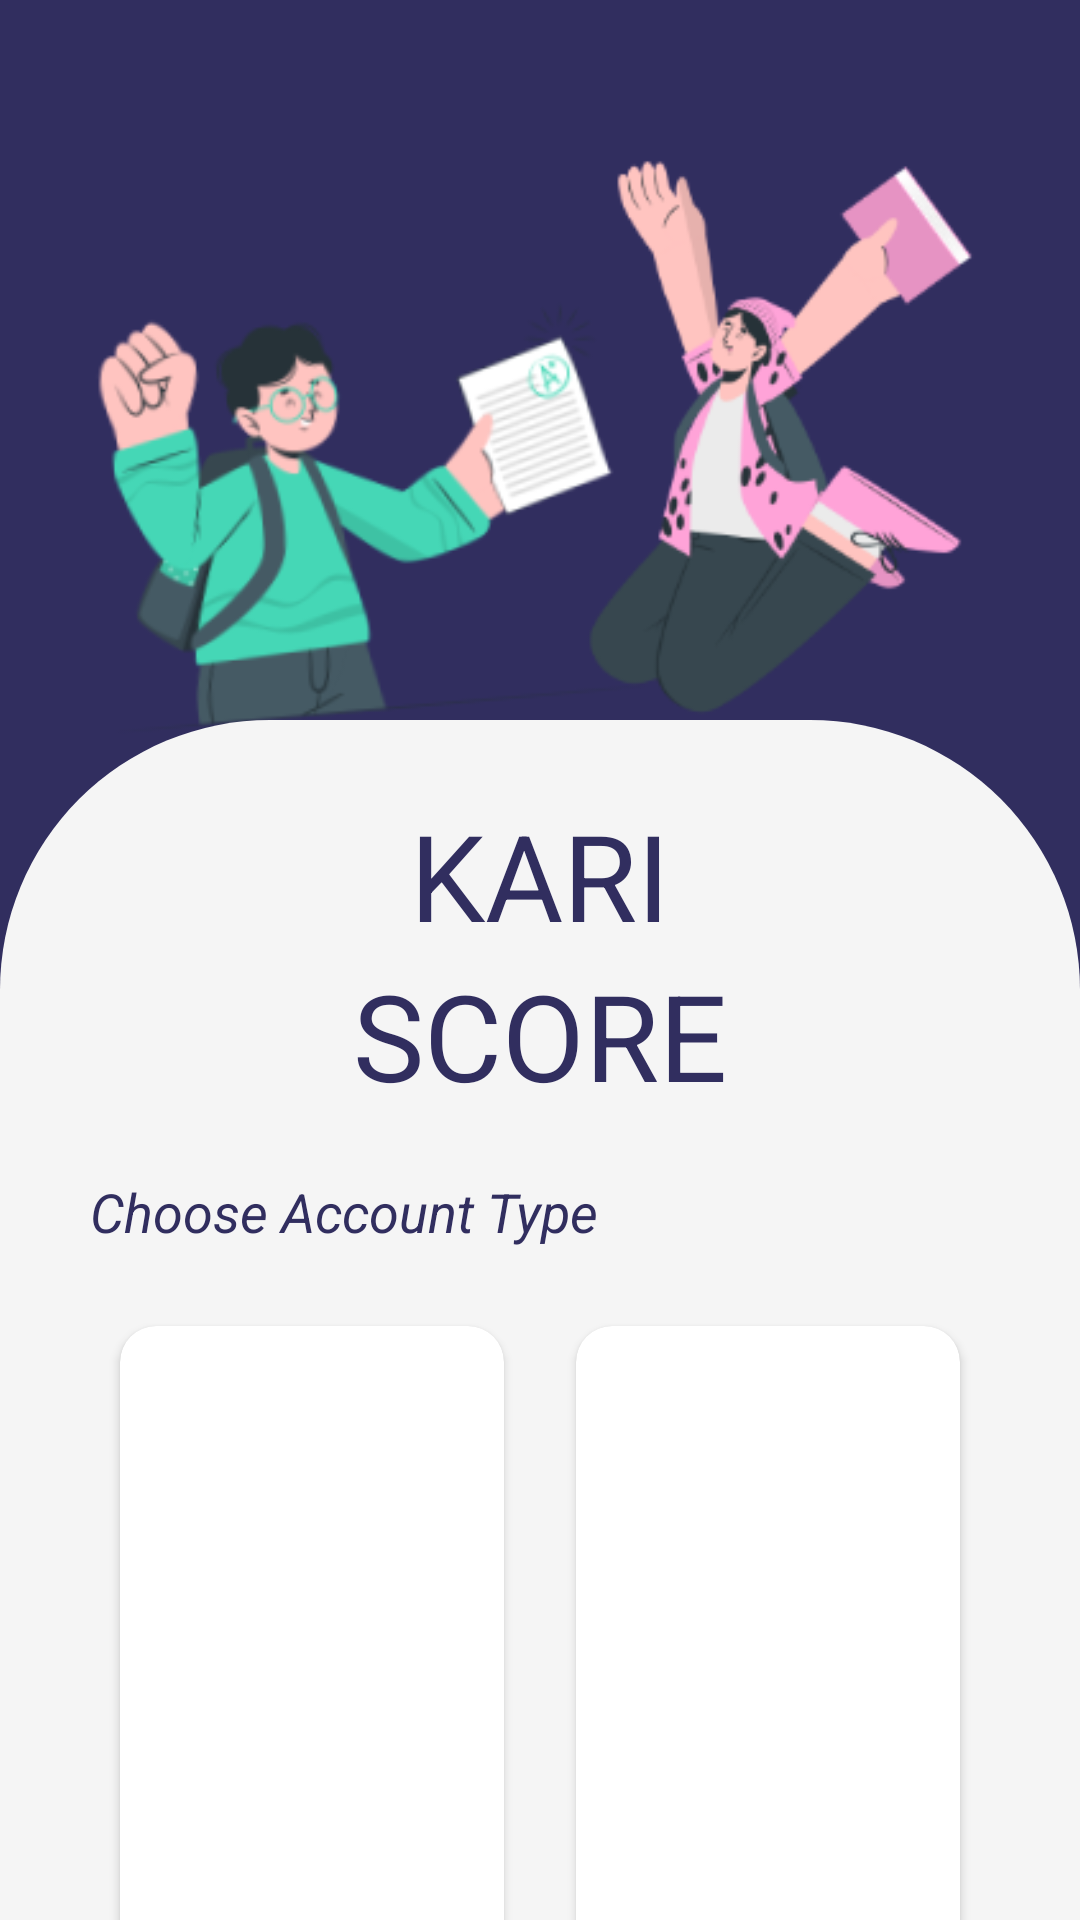

Layout XML and referenced resources for this Android screen:
<!-- AndroidManifest.xml: application theme Theme.KARIScore -->
<!-- res/layout/choose_account_type.xml -->
<?xml version="1.0" encoding="utf-8"?>
<RelativeLayout xmlns:android="http://schemas.android.com/apk/res/android"
    xmlns:tools="http://schemas.android.com/tools"
    android:layout_width="match_parent"
    android:layout_height="match_parent"
    xmlns:app="http://schemas.android.com/apk/res-auto"
    android:background="#312E5F">
    <RelativeLayout
        android:layout_width="match_parent"
        android:layout_marginTop="30dp"
        android:layout_height="500dp">
        <ImageView
            android:src="@drawable/twostd"
            android:layout_width="match_parent"
            android:layout_height="300dp"/>

    </RelativeLayout>
    <RelativeLayout
        android:layout_width="match_parent"
        android:layout_height="600dp"
        android:layout_marginTop="240dp"
        android:background="@drawable/fram">
        <TextView
            android:id="@+id/KariText"
            android:layout_width="wrap_content"
            android:layout_height="wrap_content"
            android:layout_marginTop="25dp"
            android:layout_centerHorizontal="true"
            android:text="KARI"
            android:textAlignment="center"
            android:textColor="#312E5F"
            android:textSize="40sp" />

        <TextView
            android:id="@+id/ScoreText"
            android:layout_width="wrap_content"
            android:layout_height="wrap_content"
            android:layout_below="@id/KariText"
            android:layout_centerHorizontal="true"
            android:text="SCORE"
            android:textAlignment="center"
            android:textColor="#312E5F"
            android:textSize="40sp" />
        <TextView
            android:id="@+id/LoginText_long"
            android:layout_width="wrap_content"
            android:layout_height="wrap_content"
            android:text="Choose Account Type"
            android:layout_centerVertical="true"
            android:layout_marginTop="20dp"
            android:layout_marginLeft="30dp"
            android:layout_below="@+id/ScoreText"
            android:textColor="#312E5F"
            android:textSize="18sp"
            android:textStyle="italic"/>


    </RelativeLayout>
   <GridLayout
       android:id="@+id/type"
       android:columnCount="2"
       android:rowCount="1"
       android:layout_marginTop="430dp"
       android:alignmentMode="alignMargins"
       android:columnOrderPreserved="false"
       android:layout_width="match_parent"
       android:layout_height="wrap_content">
       <androidx.cardview.widget.CardView
           android:id="@+id/teacher_select"
           android:layout_marginLeft="40dp"
           android:layout_width="20dp"
           android:layout_height="200dp"
           android:layout_columnWeight="1"
           android:layout_rowWeight="1"
           app:cardMaxElevation="6dp"
           app:cardCornerRadius="12dp"
           android:layout_margin="12dp">
           <LinearLayout
               android:layout_width="match_parent"
               android:layout_height="match_parent"
               android:orientation="vertical"
               android:padding="16dp"
               android:gravity="center">
               <ImageView
                   android:src="@drawable/teacher"
                   android:layout_width="100dp"
                   android:layout_height="100dp">

               </ImageView>
               <TextView
                   android:textSize="18sp"
                   android:text="Teacher"
                   android:textColor="#312E5F"
                   android:layout_marginTop="25dp"
                   android:layout_width="wrap_content"
                   android:layout_height="wrap_content"/>

           </LinearLayout>

       </androidx.cardview.widget.CardView>
       <androidx.cardview.widget.CardView
           android:id="@+id/student_select"
           android:layout_marginRight="40dp"
           android:layout_width="20dp"
           android:layout_height="200dp"
           android:layout_columnWeight="1"
           android:layout_rowWeight="1"
           app:cardMaxElevation="6dp"
           app:cardCornerRadius="12dp"
           android:layout_margin="12dp">
       <LinearLayout
           android:layout_width="match_parent"
           android:layout_height="match_parent"
           android:orientation="vertical"
           android:padding="16dp"
           android:gravity="center">
           <ImageView
               android:src="@drawable/student"
               android:layout_width="100dp"
               android:layout_height="100dp">

           </ImageView>
           <TextView
               android:textSize="18sp"
               android:text="Student"
               android:textColor="#312E5F"
               android:layout_marginTop="25dp"
               android:layout_width="wrap_content"
               android:layout_height="wrap_content"/>

       </LinearLayout>

   </androidx.cardview.widget.CardView>
   </GridLayout>



</RelativeLayout>
<!-- resources referenced by this layout -->
<resources>
  <!-- drawable fram (drawable) -->
  <?xml version="1.0" encoding="utf-8"?>
  <layer-list  xmlns:android="http://schemas.android.com/apk/res/android">
  
    <item>
  
      <shape xmlns:android="http://schemas.android.com/apk/res/android"
          android:shape="rectangle">
        <corners
  
          android:topLeftRadius="90dp"
            android:topRightRadius="90dp"
            />
        <solid android:color="#f5f5f5" />
      </shape>
    </item>
  </layer-list>
  <!-- drawable twostd: jpg bitmap (drawable, 37884 bytes) -->
  <style name="Theme.KARIScore" parent="Theme.MaterialComponents.DayNight.NoActionBar">
          
          <item name="colorPrimary">@color/purple_500</item>
          <item name="colorPrimaryVariant">@color/purple_700</item>
          <item name="colorOnPrimary">@color/white</item>
          
          <item name="colorSecondary">@color/teal_200</item>
          <item name="colorSecondaryVariant">@color/teal_700</item>
          <item name="colorOnSecondary">@color/black</item>
          
          <item name="android:statusBarColor">?attr/colorPrimaryVariant</item>
          
      </style>
  <color name="purple_500">#FF6200EE</color>
  <color name="purple_700">#FF3700B3</color>
  <color name="white">#FFFFFFFF</color>
  <color name="teal_200">#FF03DAC5</color>
  <color name="teal_700">#FF018786</color>
  <color name="black">#FF000000</color>
</resources>
